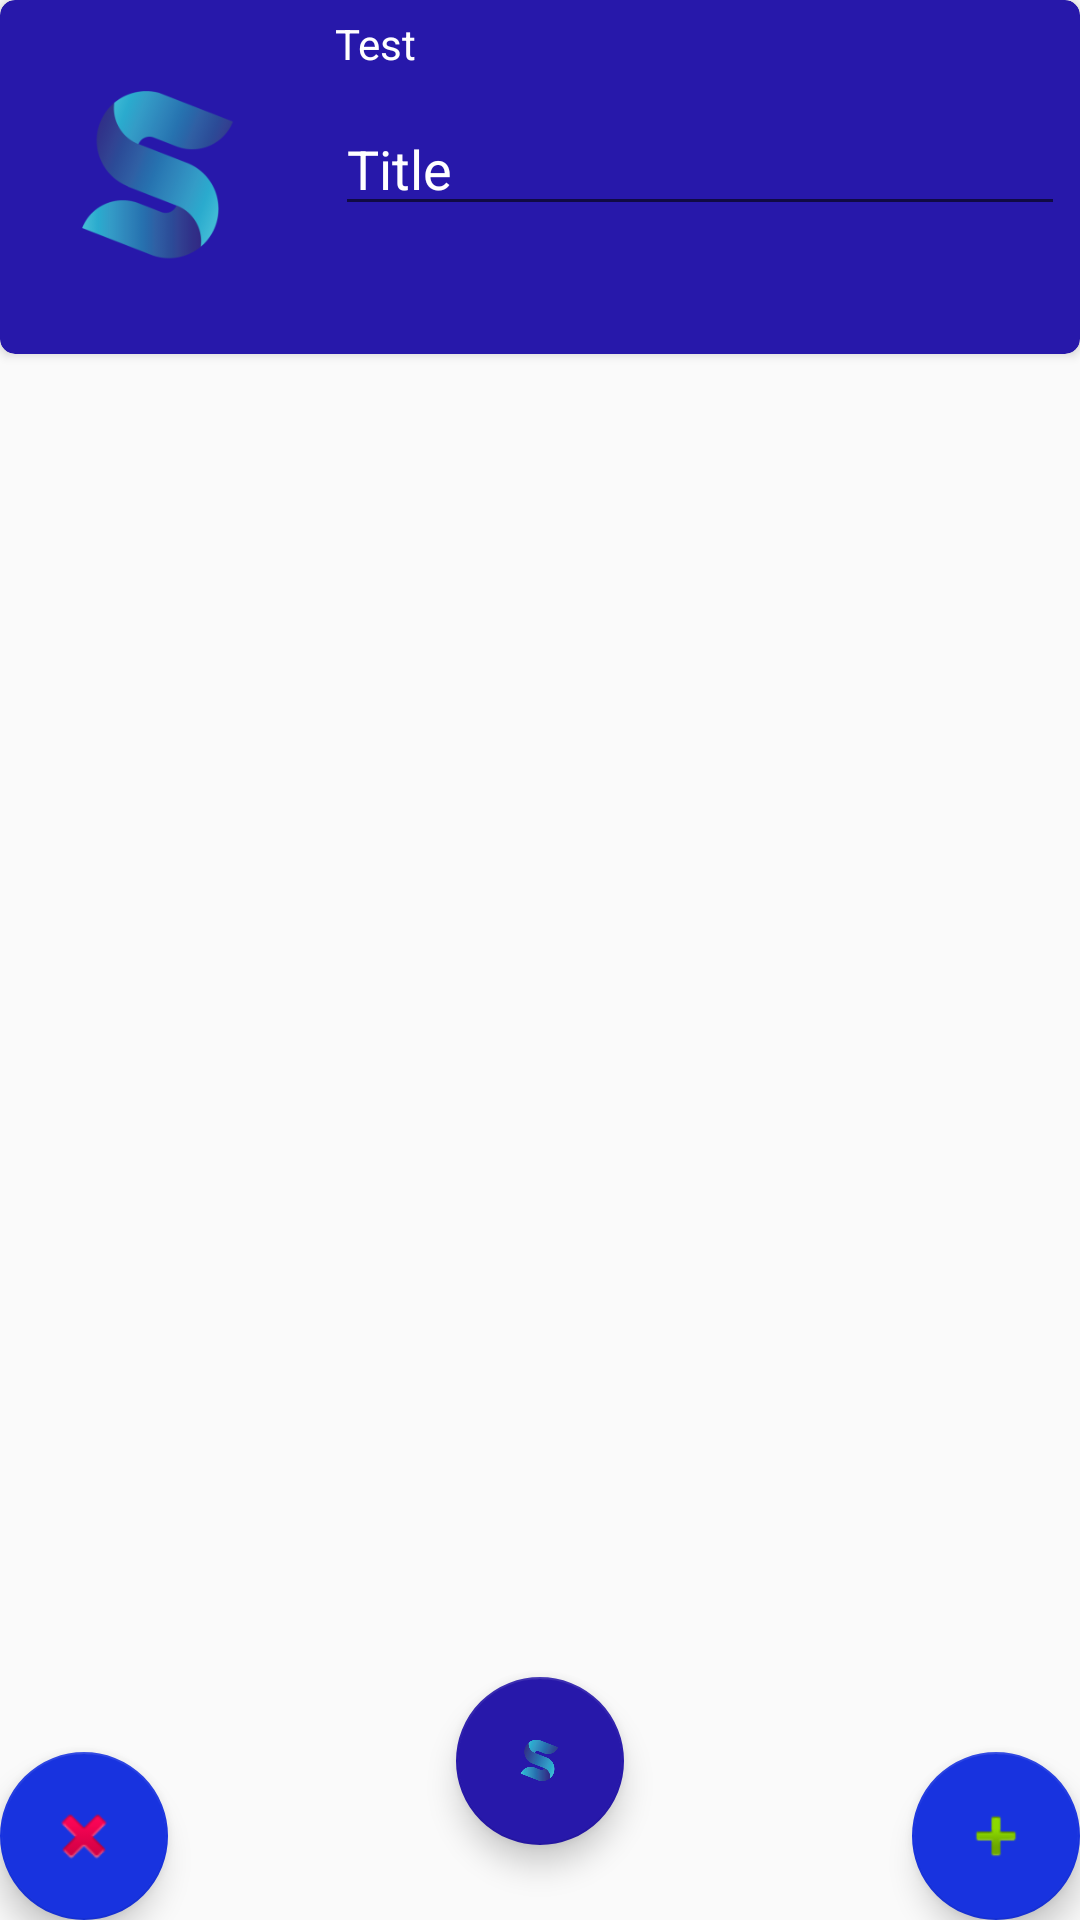

Produce the Android XML layout that renders to this screen, including the resource entries it uses.
<!-- AndroidManifest.xml: application theme AppTheme.NoActionBar -->
<!-- res/layout/activity_create_test.xml -->
<?xml version="1.0" encoding="utf-8"?>
<androidx.coordinatorlayout.widget.CoordinatorLayout xmlns:android="http://schemas.android.com/apk/res/android"
    xmlns:app="http://schemas.android.com/apk/res-auto"
    xmlns:tools="http://schemas.android.com/tools"
    android:layout_width="match_parent"
    android:layout_height="match_parent"
    tools:context=".CreateTest">

    <include layout="@layout/content_create_test" />

    <com.google.android.material.floatingactionbutton.FloatingActionButton
        android:id="@+id/add"
        android:layout_width="wrap_content"
        android:layout_height="wrap_content"
        android:layout_gravity="bottom|end"
        android:layout_margin="@dimen/fab_margin"
        app:backgroundTint="@color/colorPrimary"
        app:srcCompat="@android:drawable/ic_input_add" />

    <com.google.android.material.floatingactionbutton.FloatingActionButton
        android:id="@+id/save"
        android:layout_width="wrap_content"
        android:layout_height="wrap_content"
        android:layout_gravity="bottom|center_horizontal"
        android:layout_marginBottom="25dp"
        app:backgroundTint="@color/colorPrimaryDark"
        app:srcCompat="@mipmap/ic_launcher_foreground" />

    <com.google.android.material.floatingactionbutton.FloatingActionButton
        android:id="@+id/sub"
        android:layout_width="wrap_content"
        android:layout_height="wrap_content"
        android:layout_gravity="bottom|start"
        android:layout_margin="@dimen/fab_margin"
        app:backgroundTint="@color/colorPrimary"
        app:srcCompat="@android:drawable/ic_delete" />

</androidx.coordinatorlayout.widget.CoordinatorLayout>
<!-- res/layout/content_create_test.xml (included above) -->
<?xml version="1.0" encoding="utf-8"?>
<androidx.constraintlayout.widget.ConstraintLayout xmlns:android="http://schemas.android.com/apk/res/android"
    xmlns:app="http://schemas.android.com/apk/res-auto"
    xmlns:tools="http://schemas.android.com/tools"
    android:layout_width="match_parent"
    android:layout_height="match_parent"
    app:layout_behavior="@string/appbar_scrolling_view_behavior">

    <androidx.recyclerview.widget.RecyclerView
        android:layout_width="match_parent"
        android:layout_height="wrap_content"
        android:layout_margin="7dp"
        app:layout_constraintEnd_toEndOf="parent"
        app:layout_constraintHorizontal_bias="0.0"
        app:layout_constraintStart_toStartOf="parent"
        app:layout_constraintTop_toBottomOf="@+id/cardView2" />

    <androidx.cardview.widget.CardView
        android:id="@+id/cardView2"
        android:layout_width="match_parent"
        android:layout_height="wrap_content"
        app:cardBackgroundColor="@color/colorPrimaryDark"
        app:cardCornerRadius="5dp"
        app:layout_constraintEnd_toEndOf="parent"
        app:layout_constraintStart_toStartOf="parent"
        app:layout_constraintTop_toTopOf="parent">

        <LinearLayout
            android:layout_width="match_parent"
            android:layout_height="match_parent"
            android:orientation="horizontal">

            <ImageView
                android:id="@+id/imageView4"
                android:layout_width="203dp"
                android:layout_height="match_parent"
                android:layout_margin="5dp"
                android:layout_weight="1"
                app:srcCompat="@mipmap/ic_launcher_foreground" />

            <LinearLayout
                android:layout_width="match_parent"
                android:layout_height="match_parent"
                android:layout_weight="1"
                android:orientation="vertical">

                <TextView
                    android:id="@+id/LabelTitle"
                    android:layout_width="wrap_content"
                    android:layout_height="wrap_content"
                    android:layout_margin="5dp"
                    android:text="Test"
                    android:textColor="#FFFFFF" />

                <EditText
                    android:id="@+id/editText"
                    android:layout_width="match_parent"
                    android:layout_height="wrap_content"
                    android:layout_margin="5dp"
                    android:ems="10"
                    android:inputType="textPersonName"
                    android:text="Title"
                    android:textColor="#FFFFFF" />

            </LinearLayout>
        </LinearLayout>
    </androidx.cardview.widget.CardView>

</androidx.constraintlayout.widget.ConstraintLayout>
<!-- resources referenced by this layout -->
<resources>
  <color name="colorPrimary">#1833DF</color>
  <color name="colorPrimaryDark">#2718AA</color>
  <!-- mipmap ic_launcher_foreground: png bitmap (mipmap-hdpi, 5923 bytes) -->
  <style name="AppTheme.NoActionBar">
          <item name="windowActionBar">false</item>
          <item name="windowNoTitle">true</item>
      </style>
</resources>
